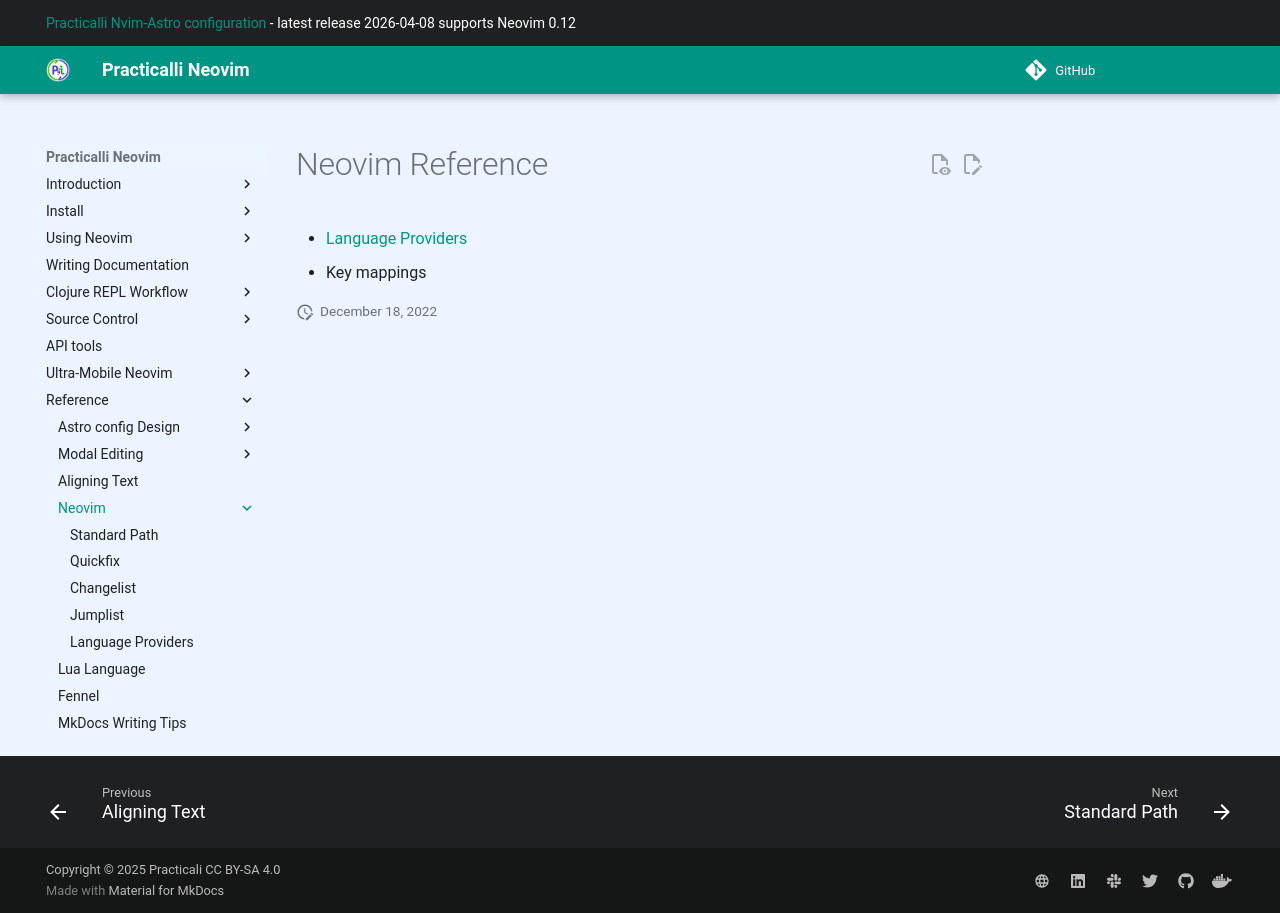

repository: practicalli/neovim · page: reference/neovim/index.html · generator: mkdocs

# Neovim Reference

* [Language Providers](language-providers.md)
* Key mappings
